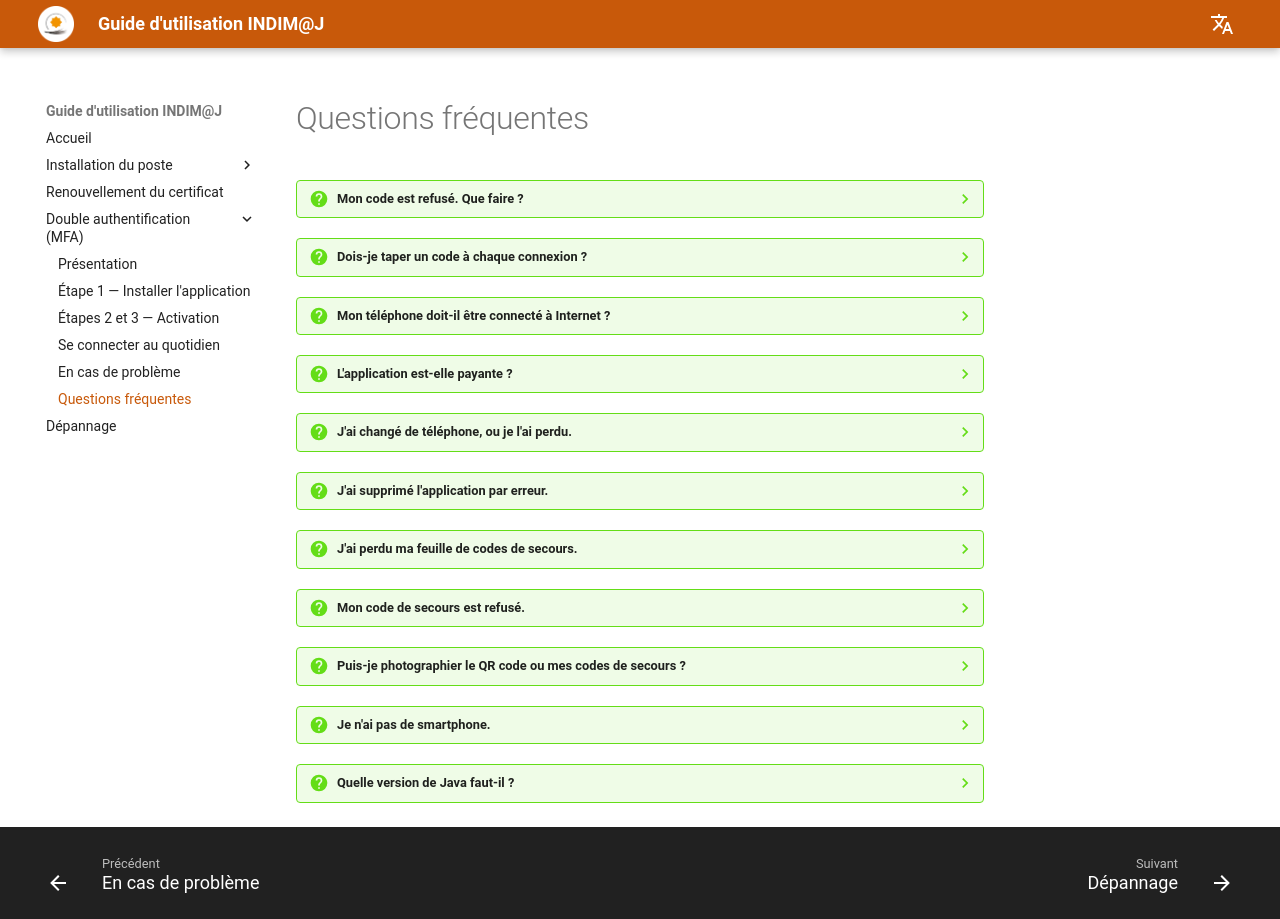

repository: MarshalM89/guide-indimaj · page: mfa/faq/index.html · generator: mkdocs

# Questions fréquentes

??? question "Mon code est refusé. Que faire ?"
    - Le code a peut-être changé pendant que vous le tapiez : attendez le code suivant et tapez-le sans tarder.
    - Vérifiez que l'heure de votre téléphone est en mode automatique (voir [« Ce qu'il vous faut »](../index.md#ce-quil-vous-faut)).
    - Tapez les 6 chiffres sans espace.

??? question "Dois-je taper un code à chaque connexion ?"
    Oui. À chaque connexion à INDIM@J, après le mot de passe, tapez le code affiché par l'application.

??? question "Mon téléphone doit-il être connecté à Internet ?"
    Non. Google Authenticator fonctionne sans Internet et sans réseau mobile. Internet n'est nécessaire que pour installer l'application.

??? question "L'application est-elle payante ?"
    Non, Google Authenticator est gratuite. Méfiez-vous des applications qui lui ressemblent : vérifiez que l'éditeur est **Google LLC**.

??? question "J'ai changé de téléphone, ou je l'ai perdu."
    Connectez-vous avec un code de secours en attendant, puis demandez la réinitialisation de votre double authentification (voir [« En cas de problème »](../assistance/index.md)). Vous scannerez ensuite un nouveau QR code avec votre nouveau téléphone.

??? question "J'ai supprimé l'application par erreur."
    Connectez-vous avec un code de secours, puis demandez une réinitialisation (voir [« En cas de problème »](../assistance/index.md)).

??? question "J'ai perdu ma feuille de codes de secours."
    Vous pouvez continuer à vous connecter avec votre téléphone. Demandez quand même une réinitialisation pour obtenir de nouveaux codes : sans eux, vous seriez bloqué en cas de perte du téléphone.

??? question "Mon code de secours est refusé."
    - Vérifiez que vous ne l'avez pas déjà utilisé.
    - Attention aux caractères qui se ressemblent : le chiffre **0** et la lettre **O**, le chiffre **1** et la lettre **I**.
    - Tapez le code exactement comme il est écrit sur votre feuille.

??? question "Puis-je photographier le QR code ou mes codes de secours ?"
    Non. Ne photographiez pas le QR code et ne le partagez pas. Pour les codes de secours, préférez une feuille de papier rangée en lieu sûr : une photo dans votre téléphone serait perdue en même temps que lui.

??? question "Je n'ai pas de smartphone."
    Google Authenticator ne fonctionne que sur un smartphone (Android ou iPhone). Contactez le correspondant MFA de votre ministère ou l'équipe INDIM@J.

??? question "Quelle version de Java faut-il ?"
    **Java 8 update 60** ou une version plus récente. Pour vérifier votre version, consultez la rubrique [Dépannage](../../depannage/index.md) du guide INDIM@J.
